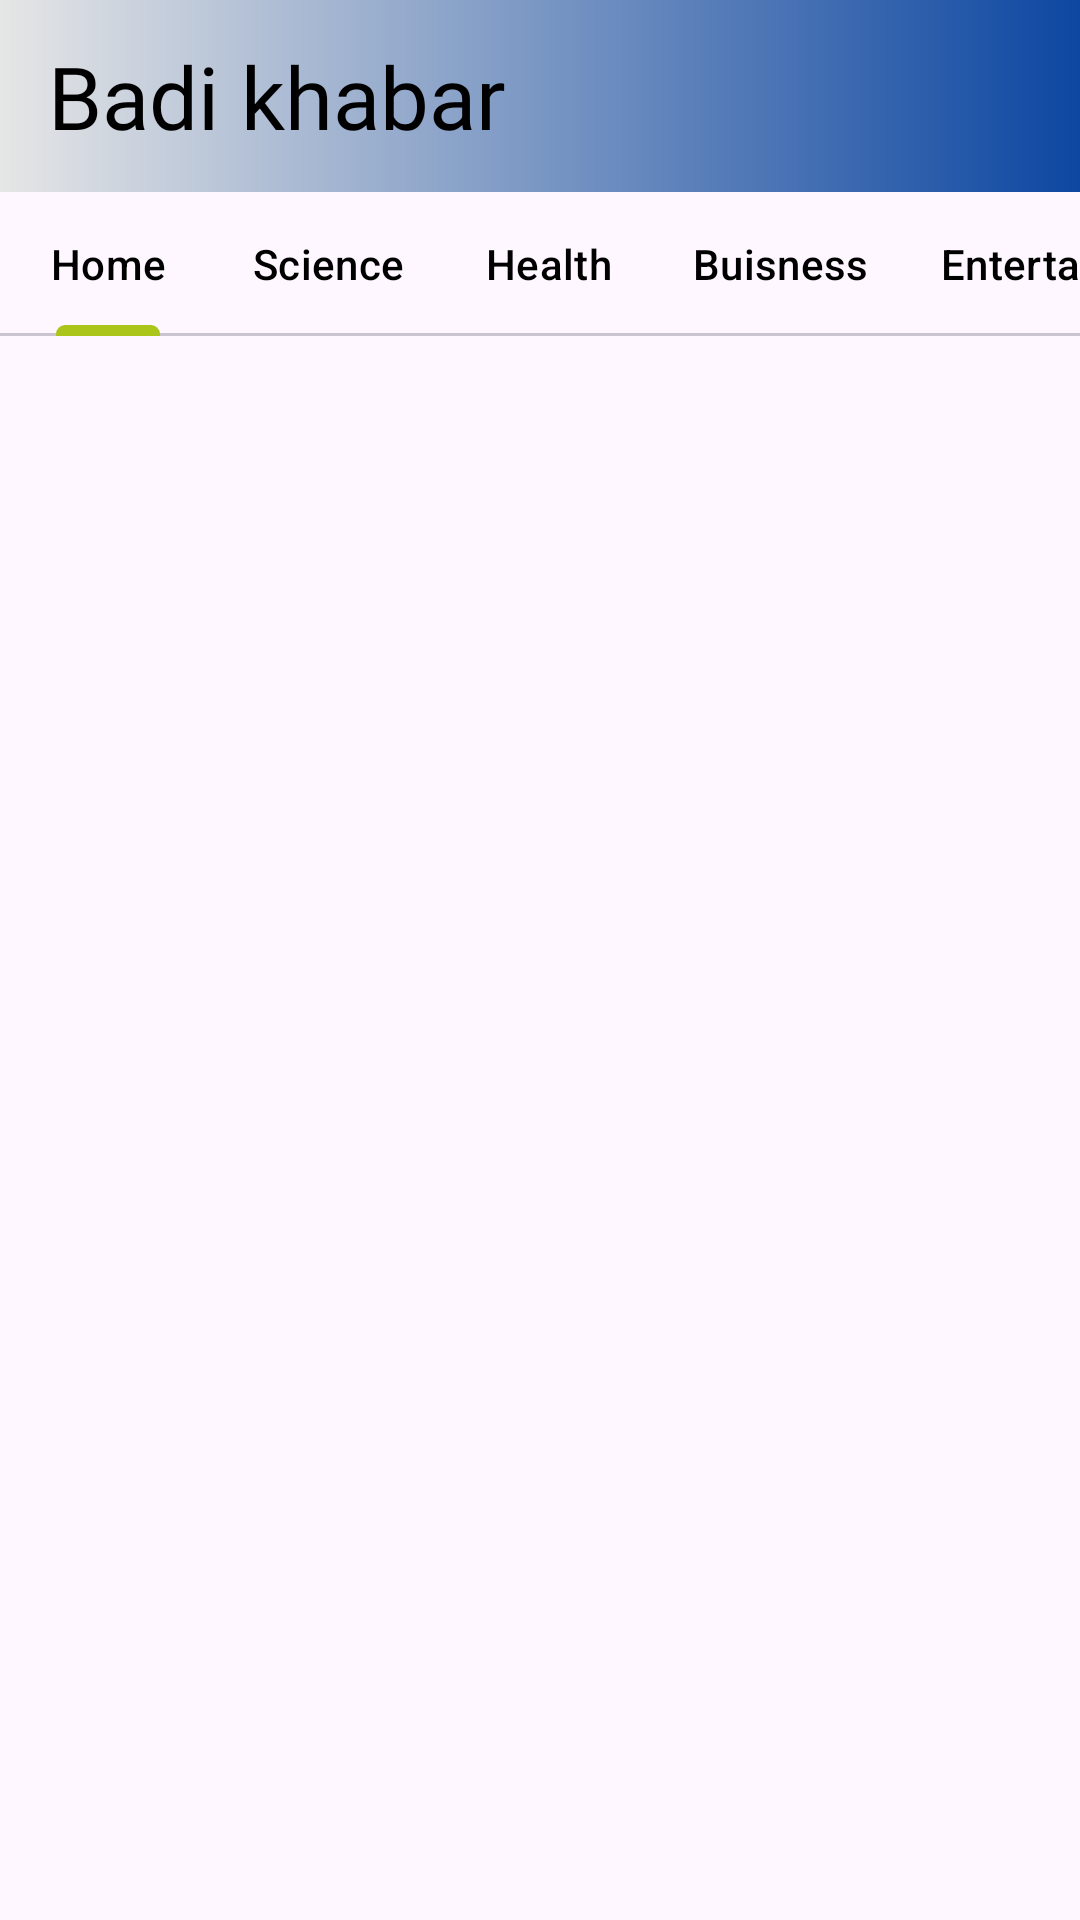

Android layout source for this screen:
<!-- AndroidManifest.xml: application theme Theme.BIggNews -->
<!-- res/layout/activity_main.xml -->
<?xml version="1.0" encoding="utf-8"?>
<RelativeLayout xmlns:android="http://schemas.android.com/apk/res/android"
    xmlns:app="http://schemas.android.com/apk/res-auto"
    xmlns:tools="http://schemas.android.com/tools"
    android:id="@+id/main"
    android:layout_width="match_parent"
    android:layout_height="match_parent"
    tools:context=".MainActivity"
    tools:ignore="VisualLintBounds">

<androidx.appcompat.widget.Toolbar
    android:layout_width="match_parent"
    android:layout_height="wrap_content"
    android:background="@drawable/background"
    android:id="@+id/toolbar">
    <LinearLayout
        android:layout_width="match_parent"
        android:layout_height="match_parent">

        <TextView
            android:layout_width="match_parent"
            android:layout_height="wrap_content"
            android:fontFamily="@font/font2"
            android:text="Badi khabar"
            android:textColor="#000"
            android:textSize="29sp" />
    </LinearLayout>
</androidx.appcompat.widget.Toolbar>
    <com.google.android.material.tabs.TabLayout
        android:layout_width="match_parent"
        android:layout_height="wrap_content"
        android:layout_below="@+id/toolbar"
        app:tabTextColor="#000000"
        android:id="@+id/tab"
        app:tabMode="scrollable"
        app:tabIndicatorHeight="3.5dp"
        app:tabIndicatorColor="#ACC51B">
        <com.google.android.material.tabs.TabItem
            android:layout_width="match_parent"
            android:layout_height="wrap_content"
            android:text="@string/home"
            android:id="@+id/home"/>
               <com.google.android.material.tabs.TabItem
            android:layout_width="match_parent"
            android:layout_height="wrap_content"
            android:text="@string/science"
            android:id="@+id/science"/>
               <com.google.android.material.tabs.TabItem
            android:layout_width="match_parent"
            android:layout_height="wrap_content"
            android:text="@string/health"
            android:id="@+id/health"/>
               <com.google.android.material.tabs.TabItem
            android:layout_width="match_parent"
            android:layout_height="wrap_content"
            android:text="@string/buisness"
            android:id="@+id/buisness"/>
               <com.google.android.material.tabs.TabItem
            android:layout_width="match_parent"
            android:layout_height="wrap_content"
            android:text="@string/entertainment"
            android:id="@+id/entertainment"/>
             <com.google.android.material.tabs.TabItem
            android:layout_width="match_parent"
            android:layout_height="wrap_content"
            android:text="@string/sports"
            android:id="@+id/sports"/>

    </com.google.android.material.tabs.TabLayout>

    <androidx.viewpager.widget.ViewPager
        android:id="@+id/viewpager"
        android:layout_width="match_parent"
        android:layout_height="match_parent"
        android:layout_below="@+id/tab"
        tools:ignore="SpeakableTextPresentCheck" />


</RelativeLayout>
<!-- resources referenced by this layout -->
<resources>
  <!-- drawable background (drawable) -->
  <?xml version="1.0" encoding="utf-8"?>
  <shape xmlns:android="http://schemas.android.com/apk/res/android">
  
     <gradient android:startColor="#E6E6E6"
         android:endColor="#0D47A1" />
  </shape>
  <string name="buisness">Buisness</string>
  <string name="entertainment">Entertainment</string>
  <string name="health">Health</string>
  <string name="home">Home</string>
  <string name="science">Science</string>
  <string name="sports">Sports</string>
  <style name="Theme.BIggNews" parent="Base.Theme.BIggNews" />
  <style name="Base.Theme.BIggNews" parent="Theme.Material3.DayNight.NoActionBar">
          
          
      </style>
</resources>
